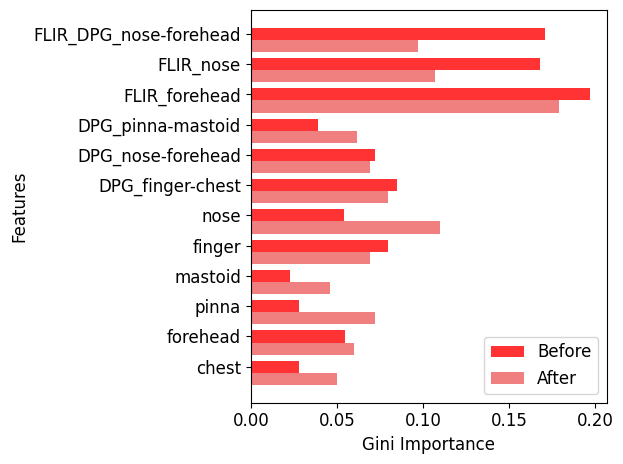
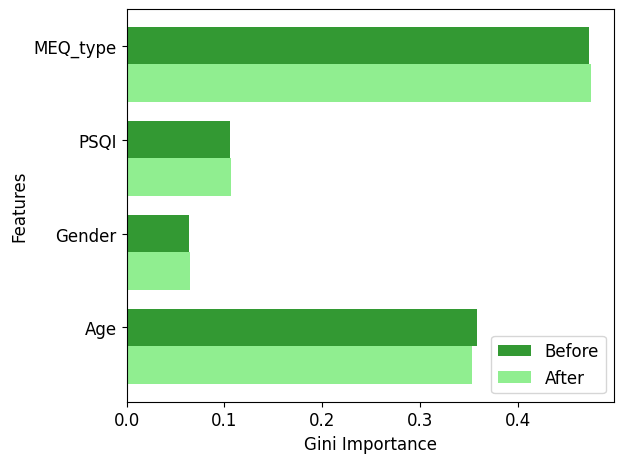
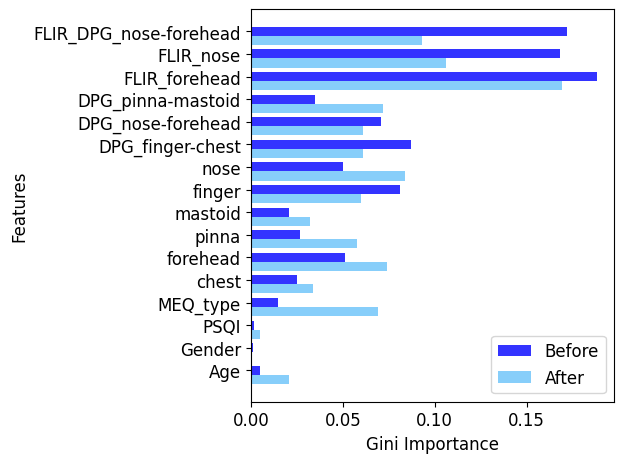
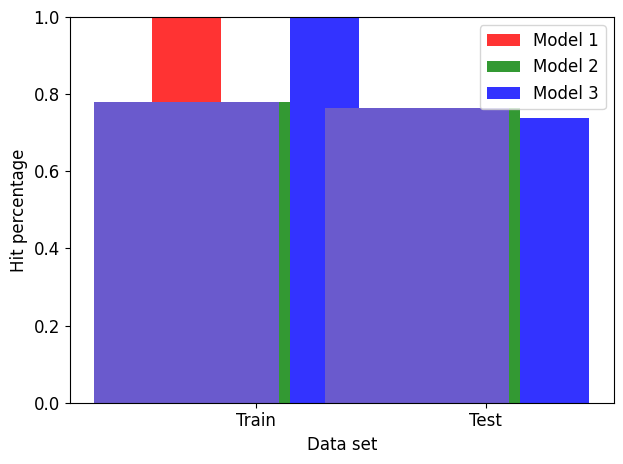
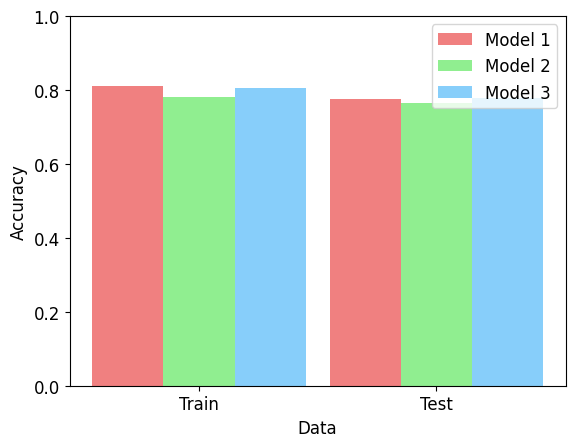

Write the Python code that produced these figures, in order.
# Written by Rosalie Lucas

import matplotlib.pyplot as plt
import numpy as np

performance_1 = [0.028, 0.055, 0.028, 0.023, 0.080, 0.054, 0.085, 0.072, 0.039, 0.197, 0.168, 0.171]
optimised_1 = [0.050, 0.060, 0.072, 0.046, 0.069, 0.110, 0.080, 0.069, 0.062, 0.179, 0.107, 0.097]
plt.figure(figsize=(20, 20))
plt.rcParams.update({'font.family': 'Times'})
plt.rcParams.update({'font.size': 12})
fig, ax = plt.subplots()
index = np.arange(12)
bar_width = 0.4
opacity = 0.8
mod_1 = plt.barh(index + bar_width, performance_1, bar_width, color='red', alpha=opacity, label="Before")
mod_2 = plt.barh(index, optimised_1, bar_width, color="lightcoral", label="After")
plt.xlabel("Gini Importance")
plt.yticks(index + bar_width, ('chest',
                               'forehead', 'pinna', 'mastoid', 'finger', 'nose', 'DPG_finger-chest',
                               'DPG_nose-forehead',
                               'DPG_pinna-mastoid', 'FLIR_forehead', 'FLIR_nose', 'FLIR_DPG_nose-forehead'))
plt.ylabel('Features')
plt.legend()
plt.tight_layout()
# plt.title('Model 1: Gini Importance per feature')
plt.savefig("Model1_gi")
plt.show()

features_2 = ['Age', 'Gender', 'PSQI', 'MEQ_type']
performance_2 = [0.358, 0.064, 0.106, 0.472]
optimised_2 = [0.353, 0.065, 0.107, 0.474]

fig2, ax2 = plt.subplots()
index2 = np.arange(4)

mod_3 = plt.barh(index2 + bar_width, performance_2, bar_width, color="green", alpha=opacity, label="Before")
mod_4 = plt.barh(index2, optimised_2, bar_width, color="lightgreen", label="After")
plt.xlabel("Gini Importance")
plt.yticks(index2 + bar_width, ('Age', 'Gender', 'PSQI', 'MEQ_type'))
plt.ylabel('Features')
plt.legend()
plt.tight_layout()
# plt.title('Model 2: Gini Importance per feature')
plt.savefig("Model2_gi")
plt.show()


performance_3 = [0.005, 0.001, 0.002, 0.015, 0.025, 0.051, 0.027, 0.021, 0.081, 0.050, 0.087, 0.071, 0.035, 0.188, 0.168, 0.172]
optimised_3 = [0.021, 0.000, 0.005, 0.069, 0.034, 0.074, 0.058, 0.032, 0.060, 0.084, 0.061, 0.061, 0.072, 0.169, 0.106, 0.093]

fig3, ax3 = plt.subplots()
index3 = np.arange(16)

mod_5 = plt.barh(index3 + bar_width, performance_3, bar_width, color="blue", alpha=opacity, label="Before")
mod_6 = plt.barh(index3, optimised_3, bar_width, color="lightskyblue", label="After")
plt.xlabel("Gini Importance")
plt.yticks(index3 + bar_width, ('Age', 'Gender', 'PSQI', 'MEQ_type', 'chest',
                               'forehead', 'pinna', 'mastoid', 'finger', 'nose', 'DPG_finger-chest',
                               'DPG_nose-forehead',
                               'DPG_pinna-mastoid', 'FLIR_forehead', 'FLIR_nose', 'FLIR_DPG_nose-forehead'))
plt.ylabel('Features')
plt.tight_layout()
plt.legend()
# plt.title('Model 3: Gini Importance per feature')
plt.savefig("Model3_gi")
plt.show()



data = ['Train', 'Test']
y_pos = np.arange(len(data))
accuracy_1 = [1.0, 0.7383720930232558]
accuracy_2 = [0.7798833819241983, 0.7645348837209303]
accuracy_3 = [1.0, 0.7383720930232558]

# create plot
fig_2, ax_2 = plt.subplots()
index_2 = np.arange(2)
bar_width = 0.3

model_1 = plt.bar(index_2, accuracy_1, bar_width,
                  color='red',
                  label='Model 1', alpha=opacity)

model_2 = plt.bar(index_2 + bar_width, accuracy_2, bar_width,
                  color='green',
                  label='Model 2', alpha=opacity)

model_3 = plt.bar(index_2 + bar_width * 2, accuracy_3, bar_width,
                  color='blue',
                  label='Model 3', alpha=opacity)

plt.ylabel('Accuracy')
plt.xlabel('Data')
#plt.title('Accuracy per model')
plt.xticks(index_2 + bar_width, ('Train', 'Test'))
plt.legend()
plt.ylim(0,1)
plt.tight_layout()
plt.savefig('accuracy_plot.png', dpi=300, bbox_inches='tight')
plt.show()

y_ps2 = [0.7798833819241983, 0.7645348837209303]
plt.bar(data, y_ps2, color='slateblue')
plt.xlabel("Data set")
plt.ylim(0, 1)
plt.ylabel('Hit percentage')
#plt.title('Hit percentage in training and testing set')
plt.savefig("Hit_rate")
plt.show()

accuracy_1 = [0.8112244897959183, 0.7761627906976745]
accuracy_2 = [0.7798833819241983, 0.7645348837209303]
accuracy_3 = [0.8061224489795918, 0.7790697674418605]

# create plot
fig_5, ax_5 = plt.subplots()
index_2 = np.arange(2)
bar_width = 0.3

model_4 = plt.bar(index_2, accuracy_1, bar_width,
                  color='lightcoral',
                  label='Model 1')

model_5 = plt.bar(index_2 + bar_width, accuracy_2, bar_width,
                  color='lightgreen',
                  label='Model 2')

model_6 = plt.bar(index_2 + bar_width * 2, accuracy_3, bar_width,
                  color='lightskyblue',
                  label='Model 3')

plt.ylabel('Accuracy')
plt.xlabel('Data')
#plt.title('Accuracy per model')
plt.xticks(index_2 + bar_width, ('Train', 'Test'))
plt.legend()
plt.ylim(0,1)
#plt.tight_layout()
plt.savefig('accuracy_plot2.png', dpi=300, bbox_inches='tight')
plt.show()



